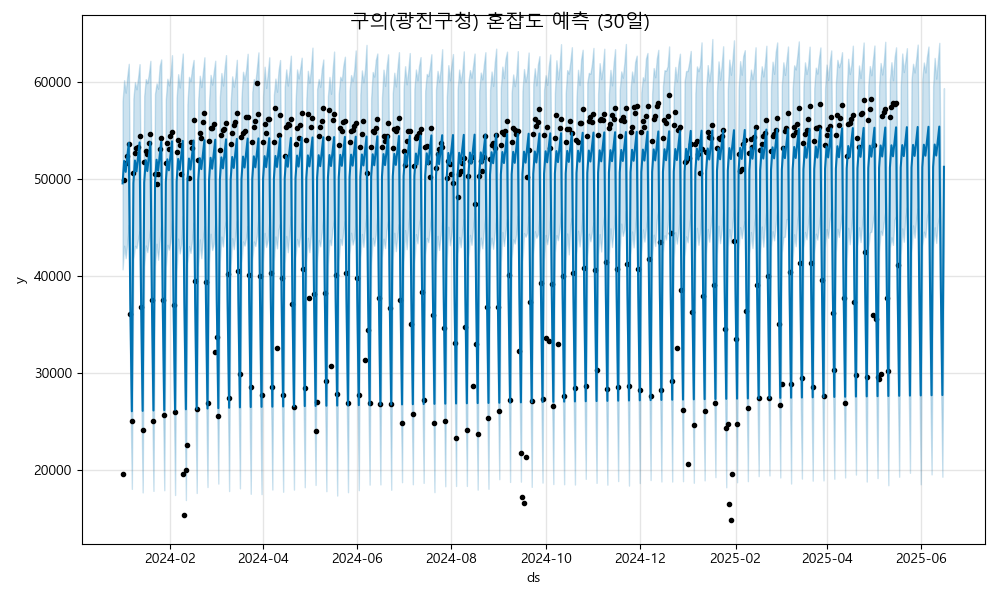

Source data for this figure (header and first rows):
ds, yhat, yhat_lower, yhat_upper
2024-01-01, 49592, 40726, 58065
2024-01-02, 51909, 43162, 60235
2024-01-03, 50779, 41876, 58948
2024-01-04, 52284, 43372, 60565
2024-01-05, 53771, 45314, 61924
2024-01-06, 37180, 28681, 45276
2024-01-07, 26083, 18078, 35421
2024-01-08, 49632, 41772, 58366
2024-01-09, 51949, 43148, 60029
2024-01-10, 50819, 42899, 59299
2024-01-11, 52325, 43835, 60442
2024-01-12, 53811, 44653, 61890
2024-01-13, 37221, 28890, 45338
2024-01-14, 26124, 17714, 34514
2024-01-15, 49673, 40993, 58603
2024-01-16, 51990, 43184, 60346
2024-01-17, 50860, 42501, 59927
2024-01-18, 52365, 43763, 60843
2024-01-19, 53852, 45109, 62231
2024-01-20, 37261, 28592, 46179
2024-01-21, 26164, 17871, 34315
2024-01-22, 49713, 41078, 58842
2024-01-23, 52030, 43366, 59908
2024-01-24, 50900, 41716, 59358
2024-01-25, 52406, 43625, 61676
2024-01-26, 53892, 45324, 62379
2024-01-27, 37301, 28756, 45746
2024-01-28, 26205, 17940, 34897
2024-01-29, 49753, 40953, 58254
2024-01-30, 52071, 43257, 60383
2024-01-31, 50940, 42757, 59698
2024-02-01, 52446, 43630, 60727
2024-02-02, 53933, 45824, 62812
2024-02-03, 37342, 29503, 45980
2024-02-04, 26245, 17448, 34619
2024-02-05, 49794, 40537, 58396
2024-02-06, 52111, 43895, 60852
2024-02-07, 50981, 42365, 59486
2024-02-08, 52487, 43370, 61273
2024-02-09, 53973, 46224, 62980
2024-02-10, 37382, 28702, 45756
2024-02-11, 26286, 16926, 34424
2024-02-12, 49834, 41335, 57778
2024-02-13, 52152, 43121, 60580
2024-02-14, 51021, 42420, 60145
2024-02-15, 52527, 43720, 61445
2024-02-16, 54014, 45557, 62322
2024-02-17, 37423, 28527, 46365
2024-02-18, 26326, 17658, 35183
2024-02-19, 49875, 40988, 58244
2024-02-20, 52192, 43813, 60692
2024-02-21, 51062, 41880, 59526
2024-02-22, 52567, 43847, 61056
2024-02-23, 54054, 45176, 62595
2024-02-24, 37463, 28904, 45756
2024-02-25, 26367, 18270, 35146
2024-02-26, 49915, 41415, 58055
2024-02-27, 52232, 44396, 60782
2024-02-28, 51102, 42718, 59775
2024-02-29, 52608, 43340, 61048
... 473 more rows
